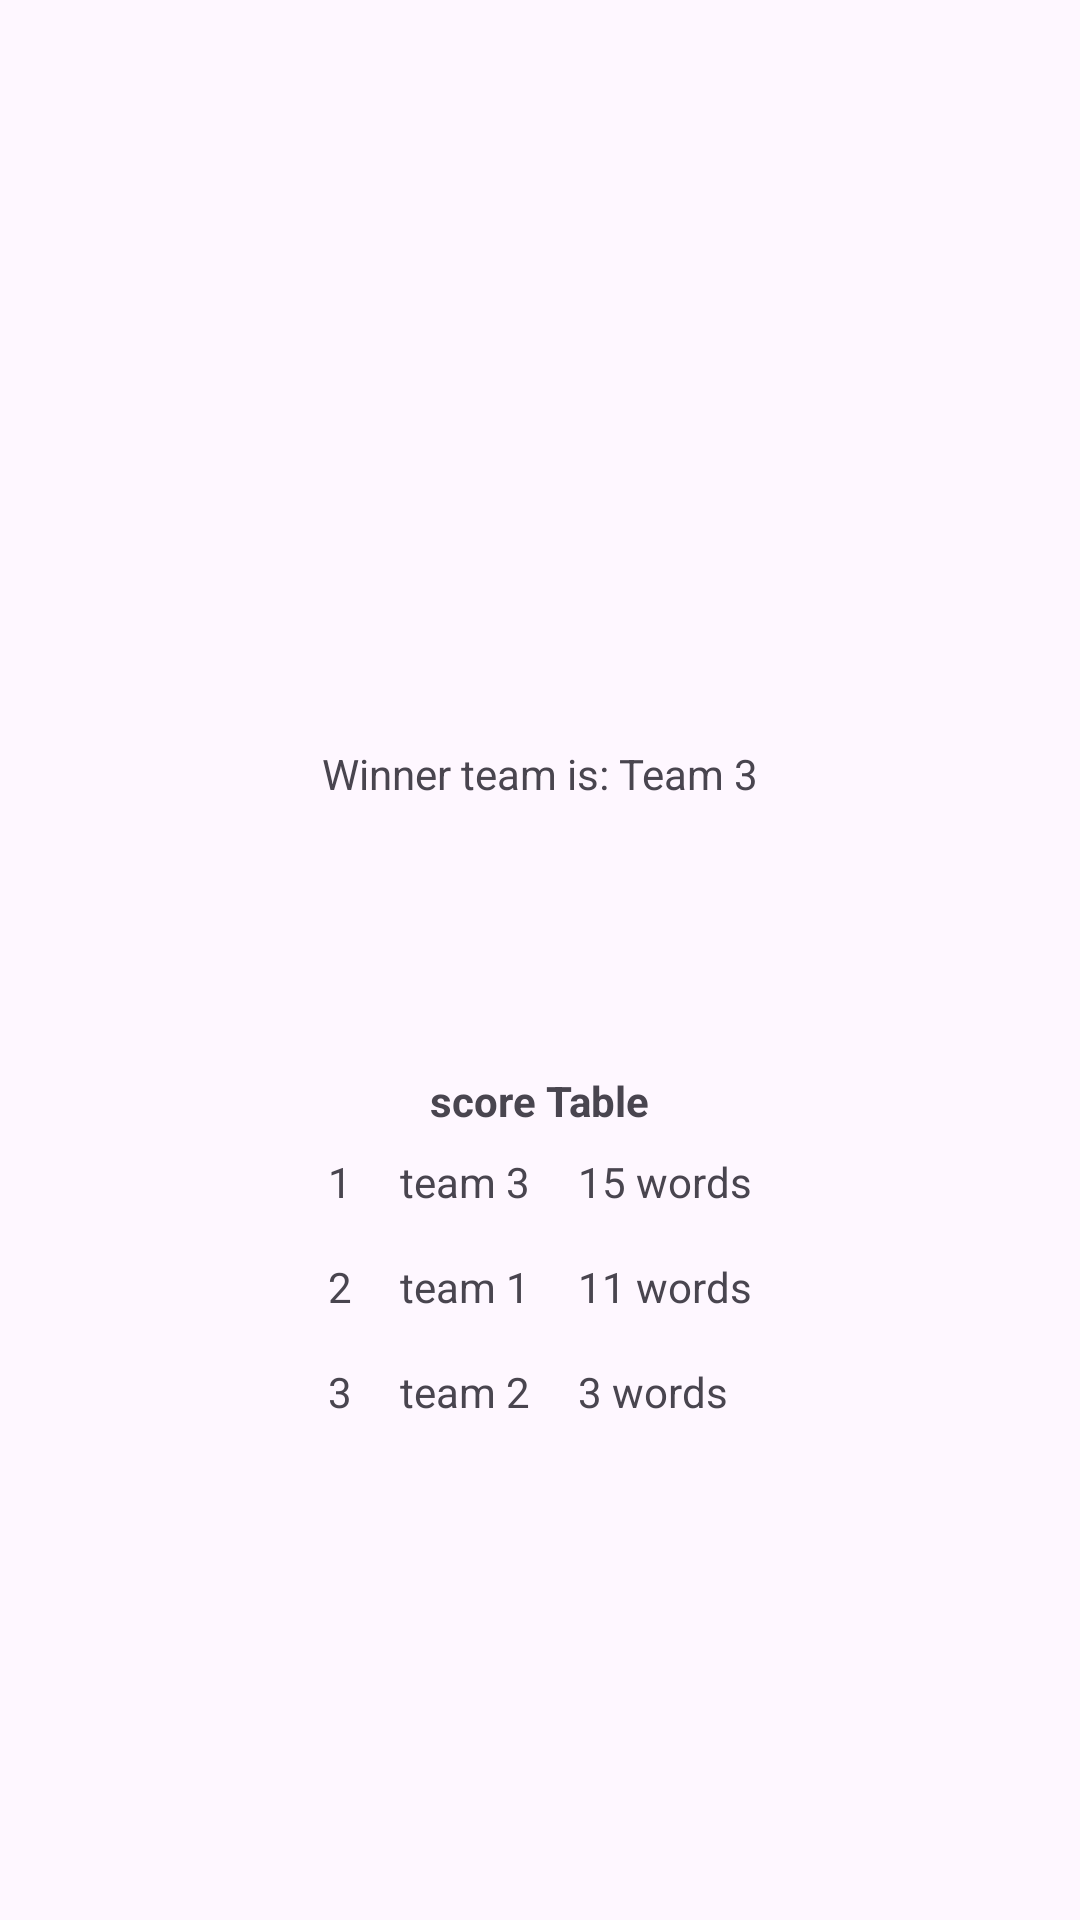

Android layout source for this screen:
<!-- AndroidManifest.xml: application theme Theme.PrielProject -->
<!-- res/layout/activity_game_over.xml -->
<?xml version="1.0" encoding="utf-8"?>
<LinearLayout xmlns:android="http://schemas.android.com/apk/res/android"
    xmlns:app="http://schemas.android.com/apk/res-auto"
    xmlns:tools="http://schemas.android.com/tools"
    android:id="@+id/main"
    android:layout_width="match_parent"
    android:layout_height="match_parent"
    android:orientation="vertical"
    android:gravity="center"
    tools:context=".GameOver">

    <TextView
        android:id="@+id/tvWinneris"
        android:layout_width="wrap_content"
        android:layout_height="wrap_content"
        android:text="Winner team is: Team 3"
        android:layout_margin="90dp"
        />

<TextView
    android:layout_width="wrap_content"
    android:layout_height="wrap_content"
    android:text="score Table"
    android:textStyle="bold"
    />
    <TableLayout
        android:id="@+id/scoresTbl"
        android:layout_width="wrap_content"
        android:layout_height="wrap_content">
        <TableRow >
            <TextView
                android:text="1"
                android:layout_margin="8dp"/>
            <TextView
                android:text="team 3"
                android:layout_margin="8dp"/>
            <TextView
                android:text="15 words"
                android:layout_margin="8dp"/>
        </TableRow>
        <TableRow >
            <TextView
                android:text="2"
                android:layout_margin="8dp"/>
            <TextView
                android:text="team 1"
                android:layout_margin="8dp"/>
            <TextView
                android:text="11 words"
                android:layout_margin="8dp"/>
        </TableRow>
        <TableRow >
            <TextView
                android:text="3"
                android:layout_margin="8dp"/>
            <TextView
                android:text="team 2"
                android:layout_margin="8dp"/>
            <TextView
                android:text="3 words"
                android:layout_margin="8dp"/>
        </TableRow>
    </TableLayout>


</LinearLayout>
<!-- resources referenced by this layout -->
<resources>
  <style name="Theme.PrielProject" parent="Base.Theme.PrielProject" />
  <style name="Base.Theme.PrielProject" parent="Theme.Material3.DayNight.NoActionBar">
          
          
      </style>
</resources>
